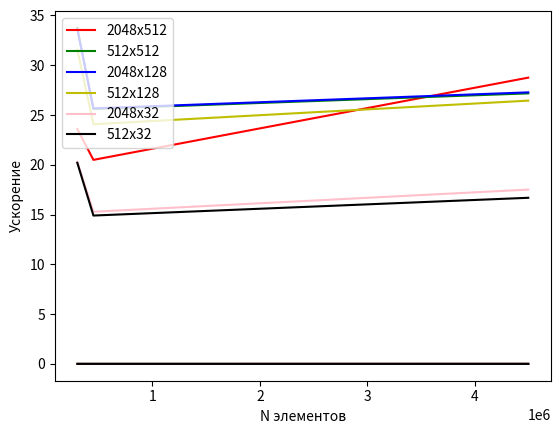

Python code for this plot:
import matplotlib.pyplot as plt

def mean(a: list):
    return sum(a) / len(a)

n = 4
m = 10 ** 6
t_standart = 0.0332
t_second = [ 0.003504, 0.003613,  0.003651, 0.003111, 0.003071,  0.003064 ]
t_third = [ 0.002455, 0.003894, 0.002745, 0.003633, 0.003042, 0.003231 ]
print(round(mean(t_second)*m, n))
print(round(mean(t_third)*m, n))

a2048_512_1 = [ 0.001156640, 0.001150144, 0.001151712, 0.001149792, 0.001165184, 0.001154496 ]
a2048_512_2 = [ 0.000158560, 0.000187584, 0.000157600, 0.000158080, 0.000157152, 0.000157568 ]
a2048_512_3 = [ 0.000134240, 0.000133888, 0.000134784, 0.000134368, 0.000133920, 0.000134400 ]

a512_512_1 = [ 0.001222240, 0.001220288, 0.001220928, 0.001224416, 0.001222144, 0.001220864 ]
a512_512_2 = [ 0.000130720, 0.000130272, 0.000128992, 0.000131456, 0.000129824, 0.000130208 ]
a512_512_3 = [ 0.000093408, 0.000092800, 0.000093984, 0.000094048, 0.000094528, 0.000094240 ]

a2048_128_1 = [ 0.001213440, 0.001215872, 0.001215232, 0.001220000, 0.001219680, 0.001219264 ]
a2048_128_2 = [ 0.000132480, 0.000130240, 0.000129792, 0.000128704, 0.000129696, 0.000128832 ]
a2048_128_3 = [ 0.000094464, 0.000094304, 0.000094720, 0.000094432, 0.000093920, 0.000093312 ]

a512_128_1 = [ 0.001260384, 0.001257888, 0.001252736, 0.001253760, 0.001258016, 0.001250464 ]
a512_128_2 = [ 0.000137632, 0.000139808, 0.000137408, 0.000138624, 0.000138784, 0.000139008 ]
a512_128_3 = [ 0.000099104, 0.000099872, 0.000099008, 0.000098016, 0.000099424, 0.000106752 ]

a2048_32_1 = [ 0.001894848, 0.001895008, 0.001895584, 0.001897184, 0.001898560, 0.001896160 ]
a2048_32_2 = [ 0.000220064, 0.000218368, 0.000217472, 0.000218368, 0.000216864, 0.000218400 ]
a2048_32_3 = [ 0.000157856, 0.000155648, 0.000155392, 0.000156096, 0.000155488, 0.000155872 ]

a512_32_1 = [ 0.001987840, 0.001985568, 0.001992512, 0.001989184, 0.001991072, 0.001991712 ]
a512_32_2 = [ 0.000221536, 0.000222944, 0.000220832, 0.000222336, 0.000233984, 0.000221312 ]
a512_32_3 = [ 0.000156160, 0.000157056, 0.000156768, 0.000157088, 0.000156544, 0.000156960 ]

print("t_standart: ", t_standart * m, '\n')

print("2040x512 on 4 500 000 elem: ", round(mean(a2048_512_1) * m, n))
print("2040x512 on 450 000 elem: ", round(mean(a2048_512_2) * m, n))
print("2040x512 on 300 000 elem: ", round(mean(a2048_512_3) * m, n), '\n')

print("512x512 on 4 500 000 elem: ", round(mean(a512_512_1) * m, n))
print("512x512 on 450 000 elem: ", round(mean(a512_512_2) * m, n))
print("512x512 on 300 000 elem: ", round(mean(a512_512_3) * m, n), '\n')

print("2048x128 on 4 500 000 elem: ", round(mean(a2048_128_1) * m, n))
print("2048x128 on 450 000 elem: ", round(mean(a2048_128_2) * m, n))
print("2048x128 on 300 000 elem: ", round(mean(a2048_128_3) * m, n), '\n')

print("512x128 on 4 500 000 elem: ", round(mean(a512_128_1) * m, n))
print("512x128 on 450 000 elem: ", round(mean(a512_128_2) * m, n))
print("512x128 on 300 000 elem: ", round(mean(a512_128_3) * m, n), '\n')

print("2048x32 on 4 500 000 elem: ", round(mean(a2048_32_1) * m, n))
print("2048x32 on 450 000 elem: ", round(mean(a2048_32_2) * m, n))
print("2048x32 on 300 000 elem: ", round(mean(a2048_32_3) * m, n), '\n')

print("512x32 on 4 500 000 elem: ", round(mean(a512_32_1) * m, n))
print("512x32 on 450 000 elem: ", round(mean(a512_32_2) * m, n))
print("5128x32 on 300 000 elem: ", round(mean(a512_32_3) * m, n), '\n')


print("ускорение на 4 500 000 элементах векторов: ")
print(round(t_standart / mean(a2048_512_1), n))
print(round(t_standart / mean(a512_512_1), n))
print(round(t_standart / mean(a2048_128_1), n))
print(round(t_standart / mean(a512_128_1), n))
print(round(t_standart / mean(a2048_32_1), n))
print(round(t_standart / mean(a512_32_1), n))

print("ускорение на 450 000 элементах векторов: ")
print(round(mean(t_second) / mean(a2048_512_2), n))
print(round(mean(t_second) / mean(a512_512_2), n))
print(round(mean(t_second) / mean(a2048_128_2), n))
print(round(mean(t_second) / mean(a512_128_2), n))
print(round(mean(t_second) / mean(a2048_32_2), n))
print(round(mean(t_second) / mean(a512_32_2), n))

print("ускорение на 300 000 элементах векторов: ")
print(round(mean(t_third) / mean(a2048_512_3), n))
print(round(mean(t_third) / mean(a512_512_3), n))
print(round(mean(t_third) / mean(a2048_128_3), n))
print(round(mean(t_third) / mean(a512_128_3), n))
print(round(mean(t_third) / mean(a2048_32_3), n))
print(round(mean(t_third) / mean(a512_32_3), n))

x = [4500000, 450000, 300000]

a2048_512 = [mean(a2048_512_1), mean(a2048_512_2), mean(a2048_512_3)]
a512_512 = [mean(a512_512_1), mean(a512_512_2), mean(a512_512_3)]
a2048_128 = [mean(a2048_128_1), mean(a2048_128_2), mean(a2048_128_3)]
a512_128 = [mean(a512_128_1), mean(a512_128_2), mean(a512_128_3)]
a2048_32 = [mean(a2048_32_1), mean(a2048_32_2), mean(a2048_32_3)]
a512_32 = [mean(a512_32_1), mean(a512_32_2), mean(a512_32_3)]
legend = ['2048x512', '512x512', '2048x128', '512x128', '2048x32', '512x32']
plt.xlabel("N элементов")
plt.ylabel("Время работы, мкс")
plt.plot(x, a2048_512, 'r')
plt.plot(x, a512_512, 'g')
plt.plot(x, a2048_128, 'b')
plt.plot(x, a512_128, 'y')
plt.plot(x, a2048_32, 'pink')
plt.plot(x, a512_32, 'black')
plt.legend(legend, loc="upper left")
plt.grid()
plt.show()

t = [t_standart, mean(t_second), mean(t_third)]
plt.xlabel("N элементов")
plt.ylabel("Ускорение")
plt.plot(x, [t[i] / a2048_512[i] for i in range(3)], 'r')
plt.plot(x, [t[i] / a512_512[i] for i in range(3)], 'g')
plt.plot(x, [t[i] / a2048_128[i] for i in range(3)], 'b')
plt.plot(x, [t[i] / a512_128[i] for i in range(3)], 'y')
plt.plot(x, [t[i] / a2048_32[i] for i in range(3)], 'pink')
plt.plot(x, [t[i] / a512_32[i] for i in range(3)], 'black')
plt.legend(legend, loc="upper left")
plt.grid()
plt.show()